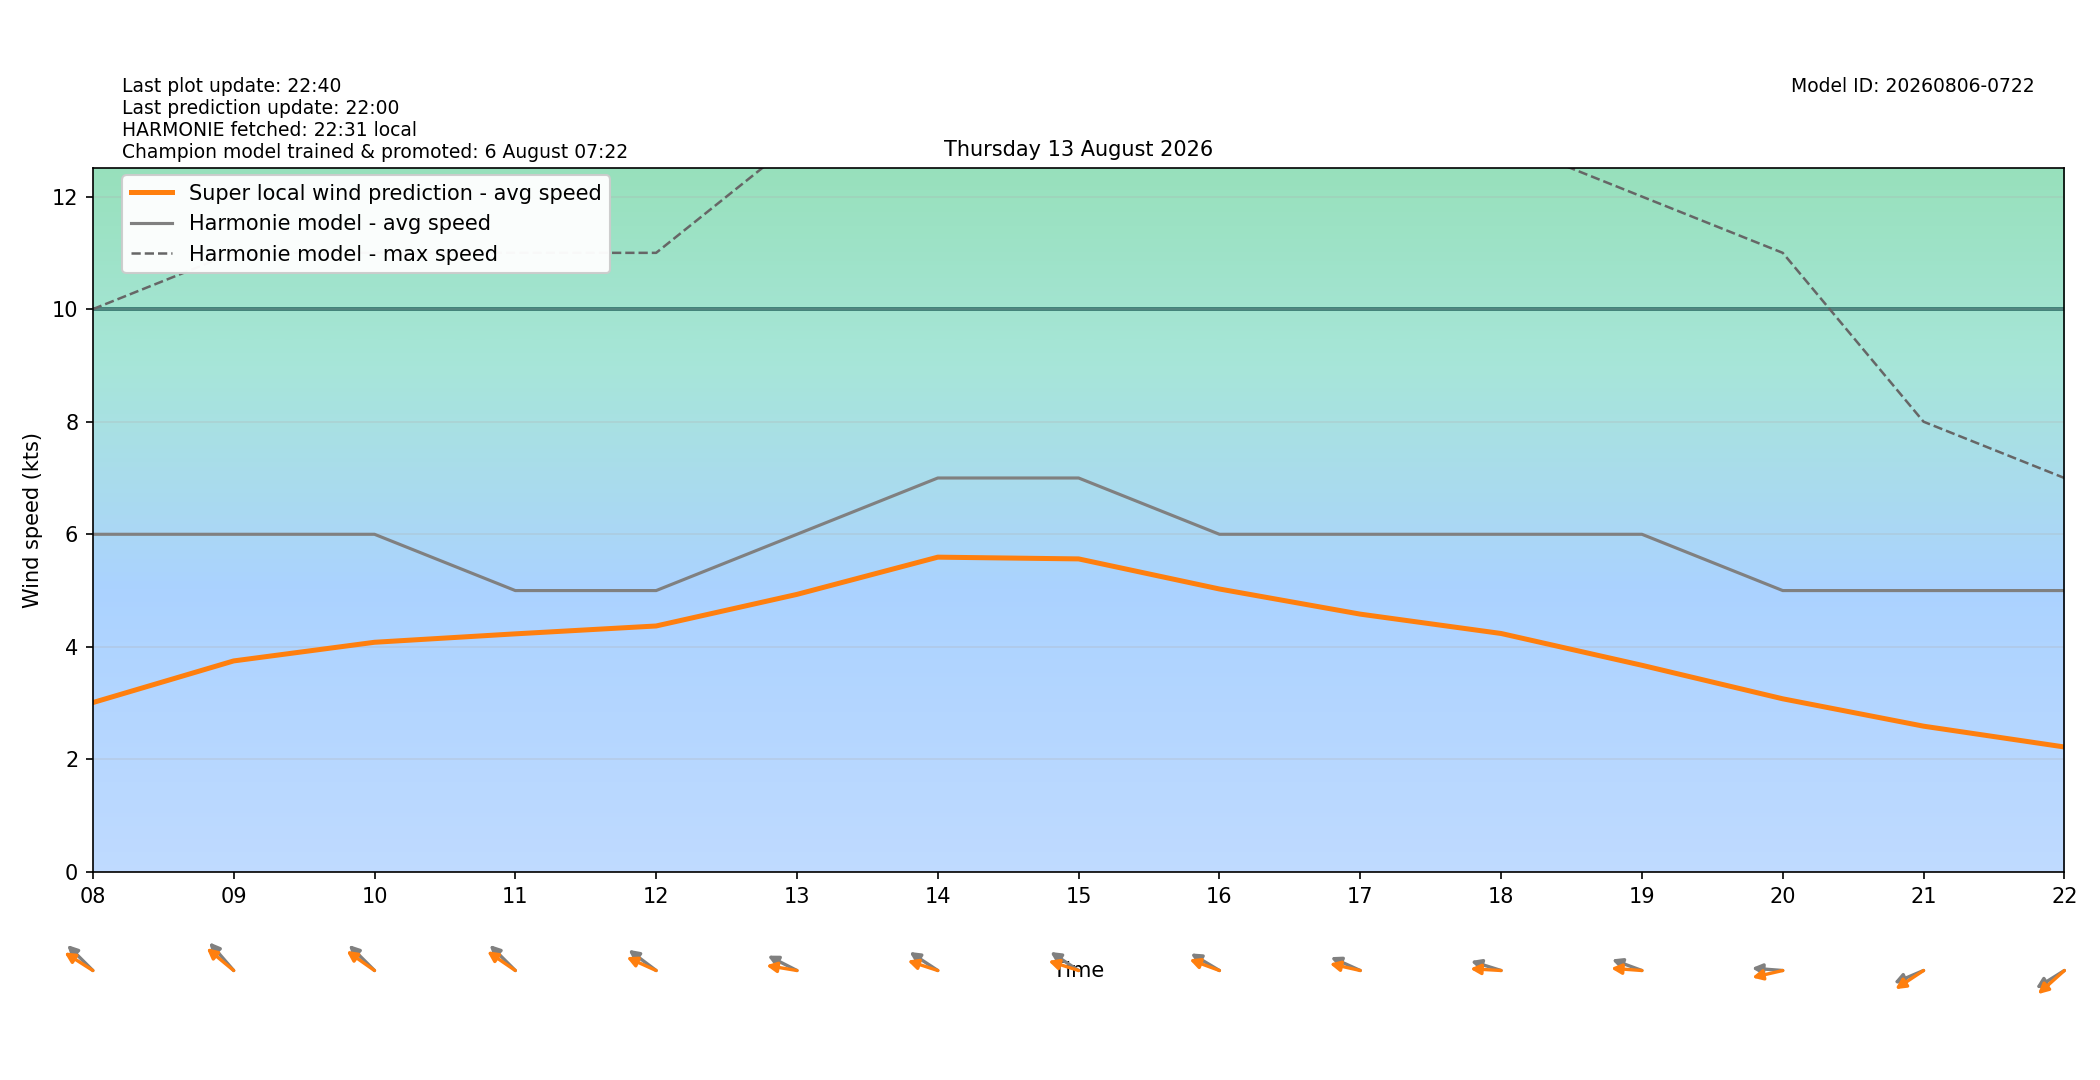

The file beside this chart, header and first rows:
target_time_utc, target_time_local, hour_utc, hour_local, forecast_wind_speed, forecast_wind_min, forecast_wind_max, lstm_pred_wind_speed, delta_speed_lstm_minus_forecast, forecast_wind_dir_deg, lstm_pred_wind_dir_deg, delta_dir_lstm_minus_forecast
2026-08-12T22:00:00Z, 2026-08-13T00:00:00+0200, 22, 00, 8.0, 8.0, 14.0, 2.961, -5.039, 85.0, 83.06, -1.944
2026-08-12T23:00:00Z, 2026-08-13T01:00:00+0200, 23, 01, 8.0, 8.0, 13.0, 2.574, -5.426, 89.0, 83.73, -5.267
2026-08-13T00:00:00Z, 2026-08-13T02:00:00+0200, 00, 02, 7.0, 7.0, 13.0, 2.264, -4.736, 90.0, 83.71, -6.288
2026-08-13T01:00:00Z, 2026-08-13T03:00:00+0200, 01, 03, 6.0, 6.0, 12.0, 1.897, -4.103, 89.0, 81.6, -7.399
2026-08-13T02:00:00Z, 2026-08-13T04:00:00+0200, 02, 04, 6.0, 6.0, 10.0, 1.639, -4.361, 88.0, 80.17, -7.833
2026-08-13T03:00:00Z, 2026-08-13T05:00:00+0200, 03, 05, 5.0, 5.0, 9.0, 1.521, -3.479, 95.0, 90.67, -4.328
2026-08-13T04:00:00Z, 2026-08-13T06:00:00+0200, 04, 06, 5.0, 5.0, 8.0, 1.638, -3.362, 103.0, 96.65, -6.351
2026-08-13T05:00:00Z, 2026-08-13T07:00:00+0200, 05, 07, 5.0, 5.0, 9.0, 2.123, -2.877, 113.0, 104.4, -8.559
2026-08-13T06:00:00Z, 2026-08-13T08:00:00+0200, 06, 08, 6.0, 6.0, 10.0, 3.01, -2.99, 124.0, 113.4, -10.65
2026-08-13T07:00:00Z, 2026-08-13T09:00:00+0200, 07, 09, 6.0, 6.0, 11.0, 3.75, -2.25, 128.0, 119.3, -8.661
2026-08-13T08:00:00Z, 2026-08-13T10:00:00+0200, 08, 10, 6.0, 6.0, 11.0, 4.081, -1.919, 124.0, 115.5, -8.475
2026-08-13T09:00:00Z, 2026-08-13T11:00:00+0200, 09, 11, 5.0, 5.0, 11.0, 4.231, -0.7689, 124.0, 114.9, -9.106
2026-08-13T10:00:00Z, 2026-08-13T12:00:00+0200, 10, 12, 5.0, 5.0, 11.0, 4.371, -0.629, 117.0, 107.1, -9.941
2026-08-13T11:00:00Z, 2026-08-13T13:00:00+0200, 11, 13, 6.0, 6.0, 13.0, 4.932, -1.068, 109.0, 96.44, -12.56
2026-08-13T12:00:00Z, 2026-08-13T14:00:00+0200, 12, 14, 7.0, 7.0, 15.0, 5.594, -1.406, 114.0, 102.5, -11.54
2026-08-13T13:00:00Z, 2026-08-13T15:00:00+0200, 13, 15, 7.0, 7.0, 15.0, 5.563, -1.437, 114.0, 102.2, -11.84
2026-08-13T14:00:00Z, 2026-08-13T16:00:00+0200, 14, 16, 6.0, 6.0, 14.0, 5.028, -0.9721, 112.0, 104.1, -7.911
2026-08-13T15:00:00Z, 2026-08-13T17:00:00+0200, 15, 17, 6.0, 6.0, 13.0, 4.581, -1.419, 107.0, 98.67, -8.333
2026-08-13T16:00:00Z, 2026-08-13T18:00:00+0200, 16, 18, 6.0, 6.0, 13.0, 4.238, -1.762, 102.0, 92.3, -9.702
2026-08-13T17:00:00Z, 2026-08-13T19:00:00+0200, 17, 19, 6.0, 6.0, 12.0, 3.673, -2.327, 104.0, 92.86, -11.14
2026-08-13T18:00:00Z, 2026-08-13T20:00:00+0200, 18, 20, 5.0, 5.0, 11.0, 3.077, -1.923, 93.0, 81.14, -11.86
2026-08-13T19:00:00Z, 2026-08-13T21:00:00+0200, 19, 21, 5.0, 5.0, 8.0, 2.591, -2.409, 74.0, 65.85, -8.15
2026-08-13T20:00:00Z, 2026-08-13T22:00:00+0200, 20, 22, 5.0, 5.0, 7.0, 2.221, -2.779, 67.0, 58.83, -8.174
2026-08-13T21:00:00Z, 2026-08-13T23:00:00+0200, 21, 23, 4.0, 4.0, 7.0, 1.822, -2.178, 65.0, 54.98, -10.02
